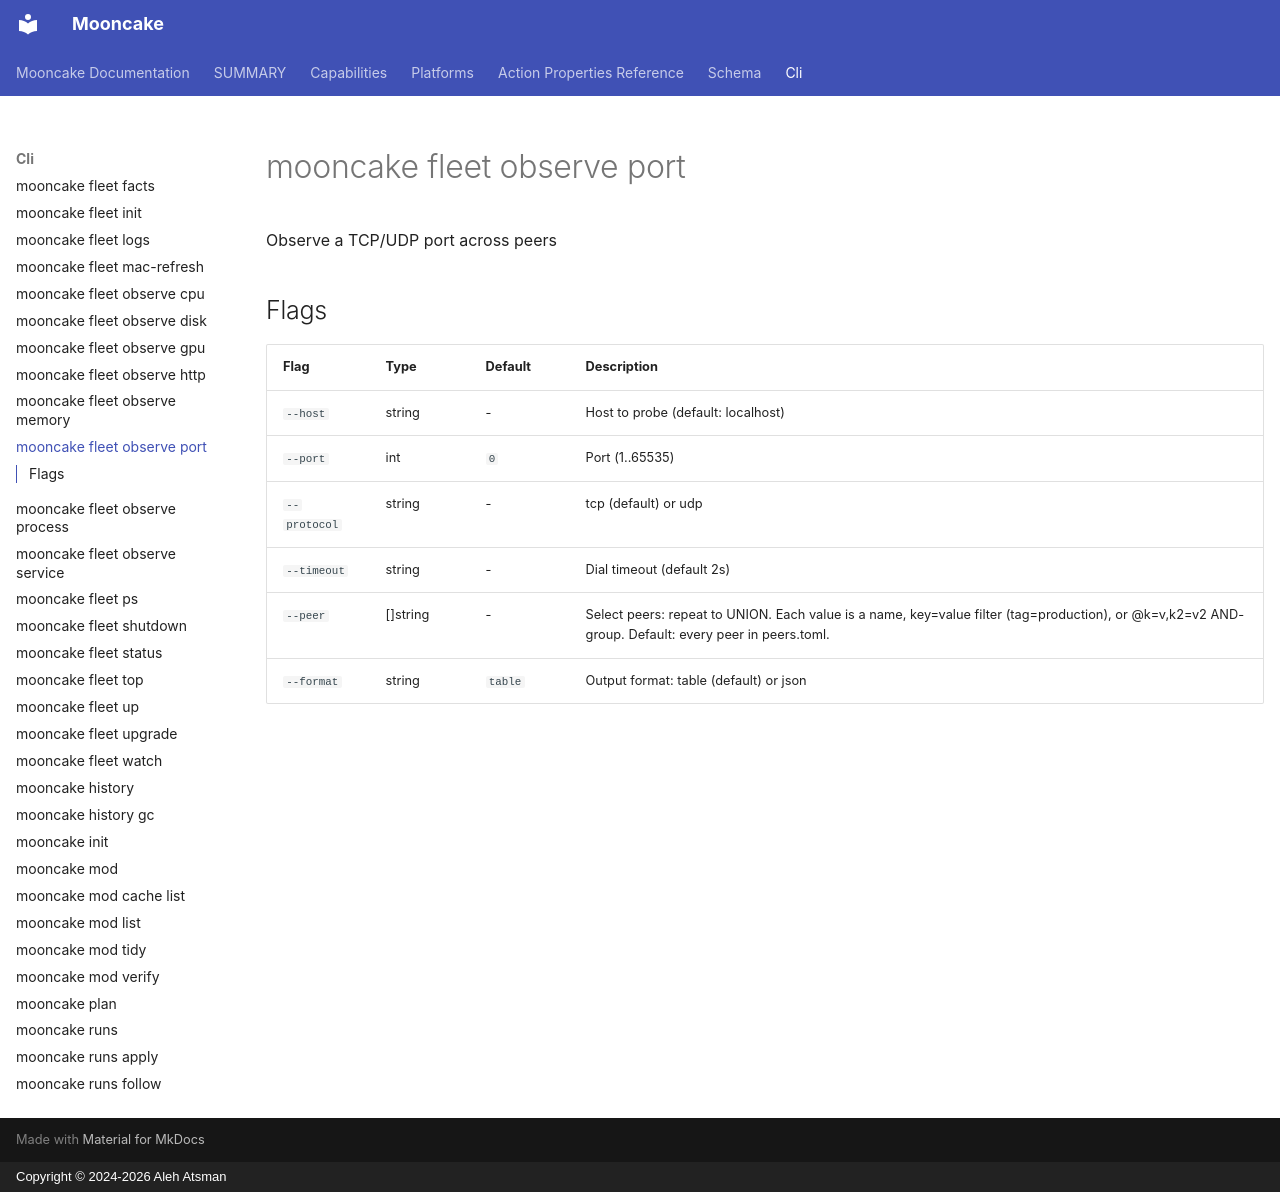

repository: alehatsman/mooncake · page: cli/fleet_observe_port/index.html · generator: mkdocs · copyright: Copyright © 2024-2026 Aleh Atsman

---
type: command
name: mooncake fleet observe port
---

# mooncake fleet observe port

Observe a TCP/UDP port across peers

## Flags

| Flag | Type | Default | Description |
|------|------|---------|-------------|
| `--host` | string | - | Host to probe (default: localhost) |
| `--port` | int | `0` | Port (1..65535) |
| `--protocol` | string | - | tcp (default) or udp |
| `--timeout` | string | - | Dial timeout (default 2s) |
| `--peer` | []string | - | Select peers: repeat to UNION. Each value is a name, key=value filter (tag=production), or @k=v,k2=v2 AND-group. Default: every peer in peers.toml. |
| `--format` | string | `table` | Output format: table (default) or json |

<!-- Generated by mooncake docs generate; version dev -->
